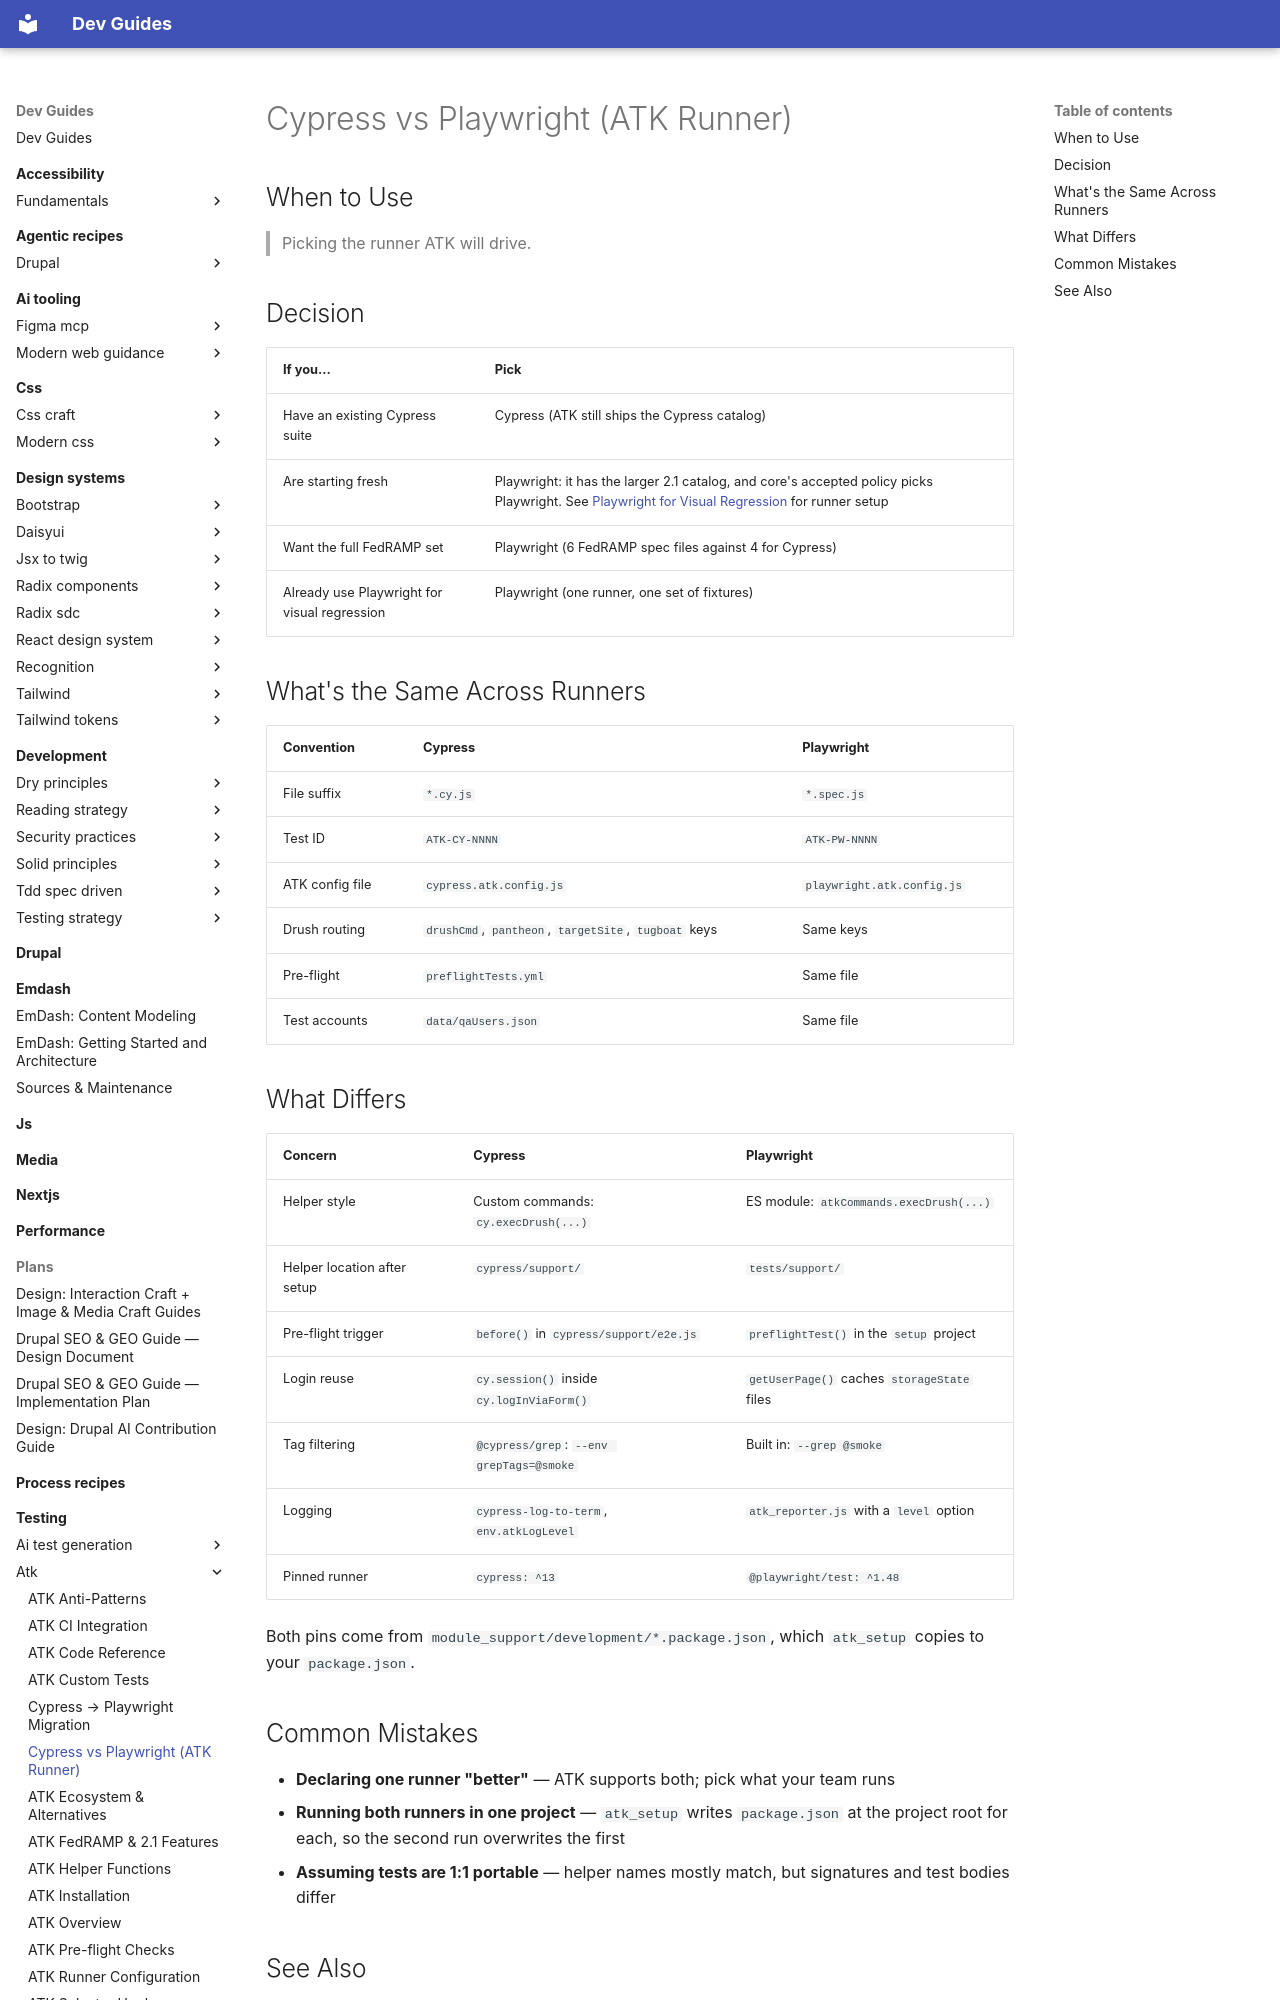

repository: camoa/dev-guides · page: testing/atk/atk-cypress-vs-playwright/index.html · generator: mkdocs

---
description: "Cypress vs Playwright as the ATK runner — what's shared, what differs, and why Playwright leads for new projects."
tldr: "Pick Playwright for new ATK projects — the larger 2.1 catalog (6 FedRAMP spec files against 4) and core's accepted policy both point that way. Keep Cypress only for an existing suite; ATK ships both catalogs but atk_setup writes package.json per runner, so running both overwrites the first."
drupal_version: "11.x"
---

# Cypress vs Playwright (ATK Runner)

## When to Use

> Picking the runner ATK will drive.

## Decision

| If you... | Pick |
|---|---|
| Have an existing Cypress suite | Cypress (ATK still ships the Cypress catalog) |
| Are starting fresh | Playwright: it has the larger 2.1 catalog, and core's accepted policy picks Playwright. See [Playwright for Visual Regression](../visual-regression/playwright/index.md) for runner setup |
| Want the full FedRAMP set | Playwright (6 FedRAMP spec files against 4 for Cypress) |
| Already use Playwright for visual regression | Playwright (one runner, one set of fixtures) |

## What's the Same Across Runners

| Convention | Cypress | Playwright |
|---|---|---|
| File suffix | `*.cy.js` | `*.spec.js` |
| Test ID | `ATK-CY-NNNN` | `ATK-PW-NNNN` |
| ATK config file | `cypress.atk.config.js` | `playwright.atk.config.js` |
| Drush routing | `drushCmd`, `pantheon`, `targetSite`, `tugboat` keys | Same keys |
| Pre-flight | `preflightTests.yml` | Same file |
| Test accounts | `data/qaUsers.json` | Same file |

## What Differs

| Concern | Cypress | Playwright |
|---|---|---|
| Helper style | Custom commands: `cy.execDrush(...)` | ES module: `atkCommands.execDrush(...)` |
| Helper location after setup | `cypress/support/` | `tests/support/` |
| Pre-flight trigger | `before()` in `cypress/support/e2e.js` | `preflightTest()` in the `setup` project |
| Login reuse | `cy.session()` inside `cy.logInViaForm()` | `getUserPage()` caches `storageState` files |
| Tag filtering | `@cypress/grep`: `--env grepTags=@smoke` | Built in: `--grep @smoke` |
| Logging | `cypress-log-to-term`, `env.atkLogLevel` | `atk_reporter.js` with a `level` option |
| Pinned runner | `cypress: ^13` | `@playwright/test: ^1.48` |

Both pins come from `module_support/development/*.package.json`, which `atk_setup` copies to your `package.json`.
